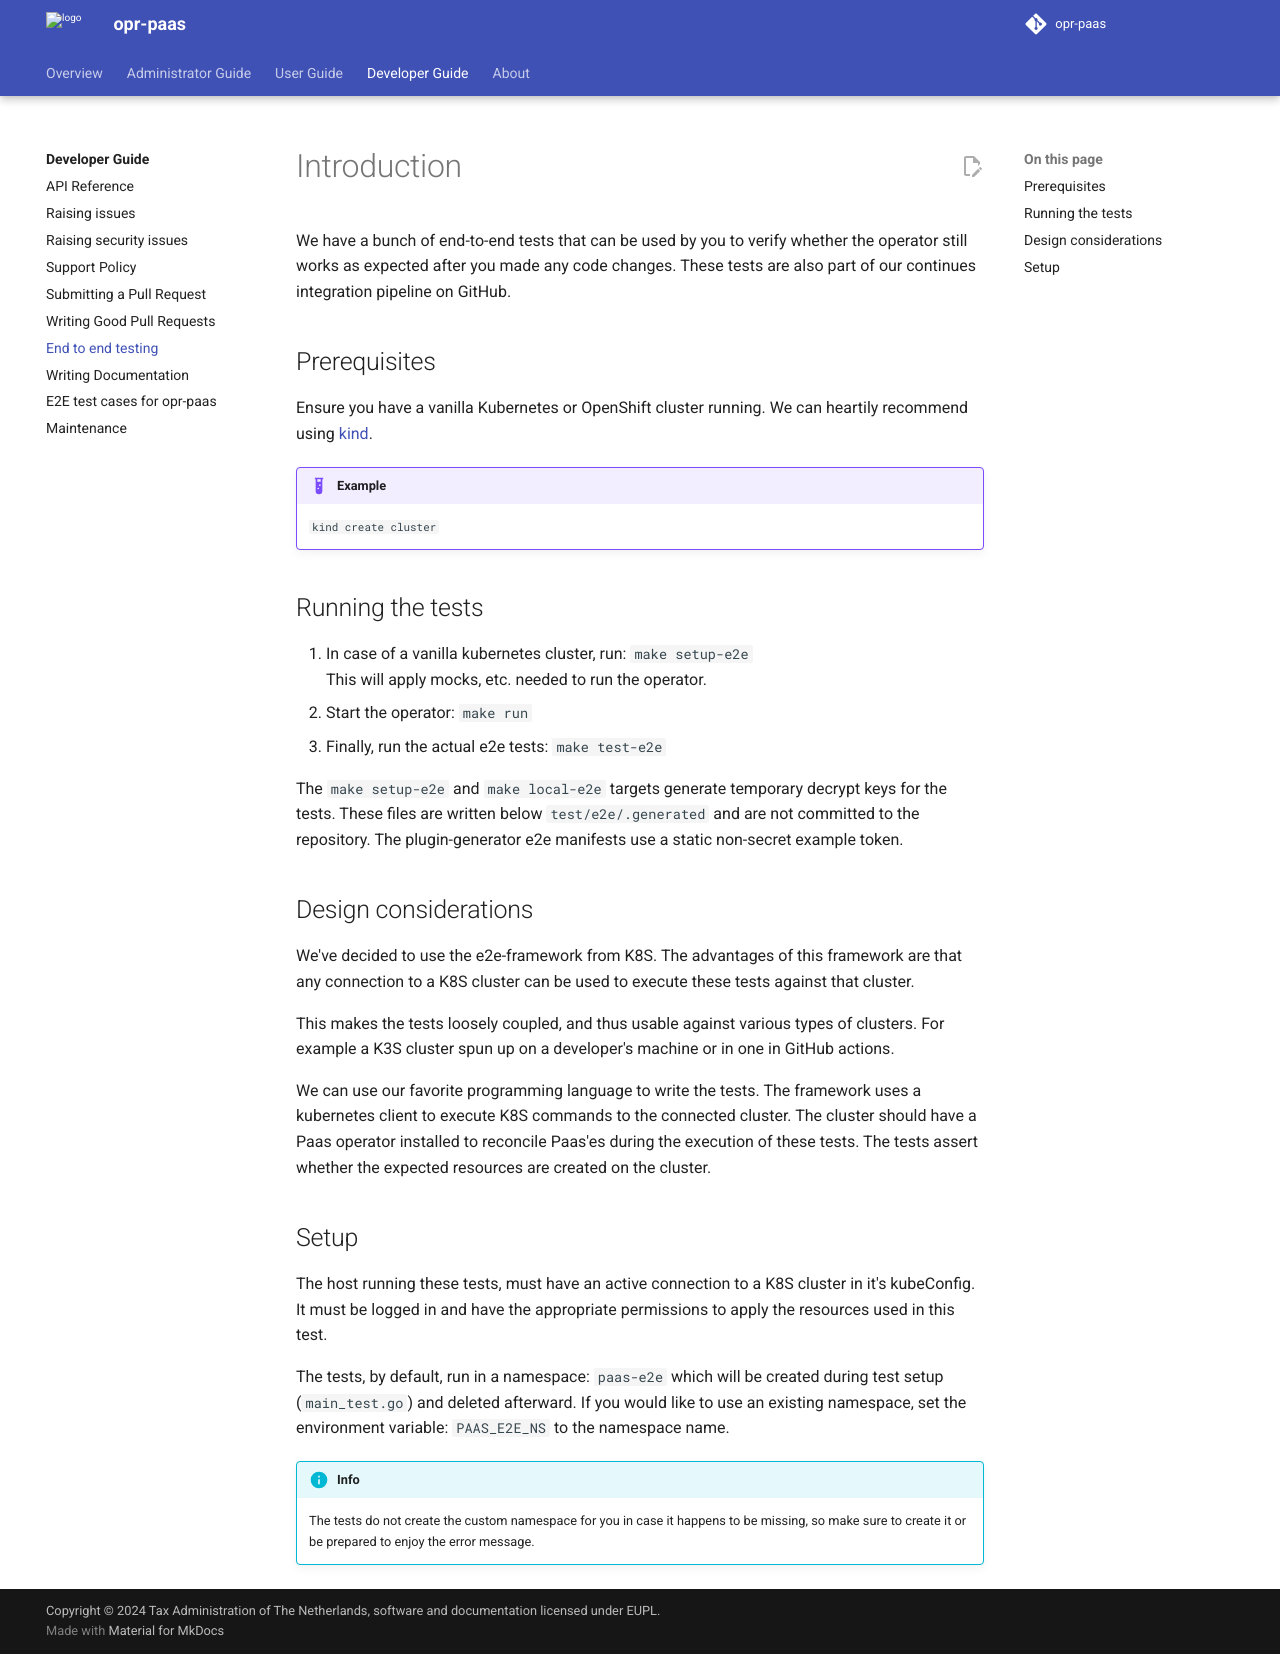

repository: belastingdienst/opr-paas · page: v5.11.x/development-guide/40_e2e-tests/index.html · generator: mkdocs

---
title: End to end testing
summary: How we do end to end testing.
authors:
  - hikarukin
  - CtrlShiftOps
date: 2024-08-21
---

# Introduction

We have a bunch of end-to-end tests that can be used by you to verify whether the
operator still works as expected after you made any code changes. These tests are
also part of our continues integration pipeline on GitHub.

## Prerequisites

Ensure you have a vanilla Kubernetes or OpenShift cluster running. We can heartily
recommend using [kind](https://kind.sigs.k8s.io).

!!! example

    ```kind create cluster``` 

## Running the tests

1. In case of a vanilla kubernetes cluster, run: `make setup-e2e` <br/>
  This will apply mocks, etc. needed to run the operator.
2. Start the operator: `make run`
3. Finally, run the actual e2e tests: `make test-e2e`

The `make setup-e2e` and `make local-e2e` targets generate temporary decrypt
keys for the tests. These files are written below `test/e2e/.generated` and are
not committed to the repository. The plugin-generator e2e manifests use a static
non-secret example token.

## Design considerations

We've decided to use the e2e-framework from K8S. The advantages of this framework
are that any connection to a K8S cluster can be used to execute these tests against
that cluster.

This makes the tests loosely coupled, and thus usable against various types of
clusters. For example a K3S cluster spun up on a developer's machine or in one in
GitHub actions.

We can use our favorite programming language to write the tests. The framework
uses a kubernetes client to execute K8S commands to the connected cluster.
The cluster should have a Paas operator installed to reconcile Paas'es during
the execution of these tests. The tests assert whether the expected resources
are created on the cluster.

## Setup

The host running these tests, must have an active connection to a K8S cluster in
it's kubeConfig. It must be logged in and have the appropriate permissions to
apply the resources used in this test.

The tests, by default, run in a namespace: `paas-e2e` which will be created during
test setup (`main_test.go`) and deleted afterward. If you would like to use an
existing namespace, set the environment variable: `PAAS_E2E_NS` to the namespace
name.

!!! Info
    The tests do not create the custom namespace for you in case it happens to
    be missing, so make sure to create it or be prepared to enjoy the error message.
